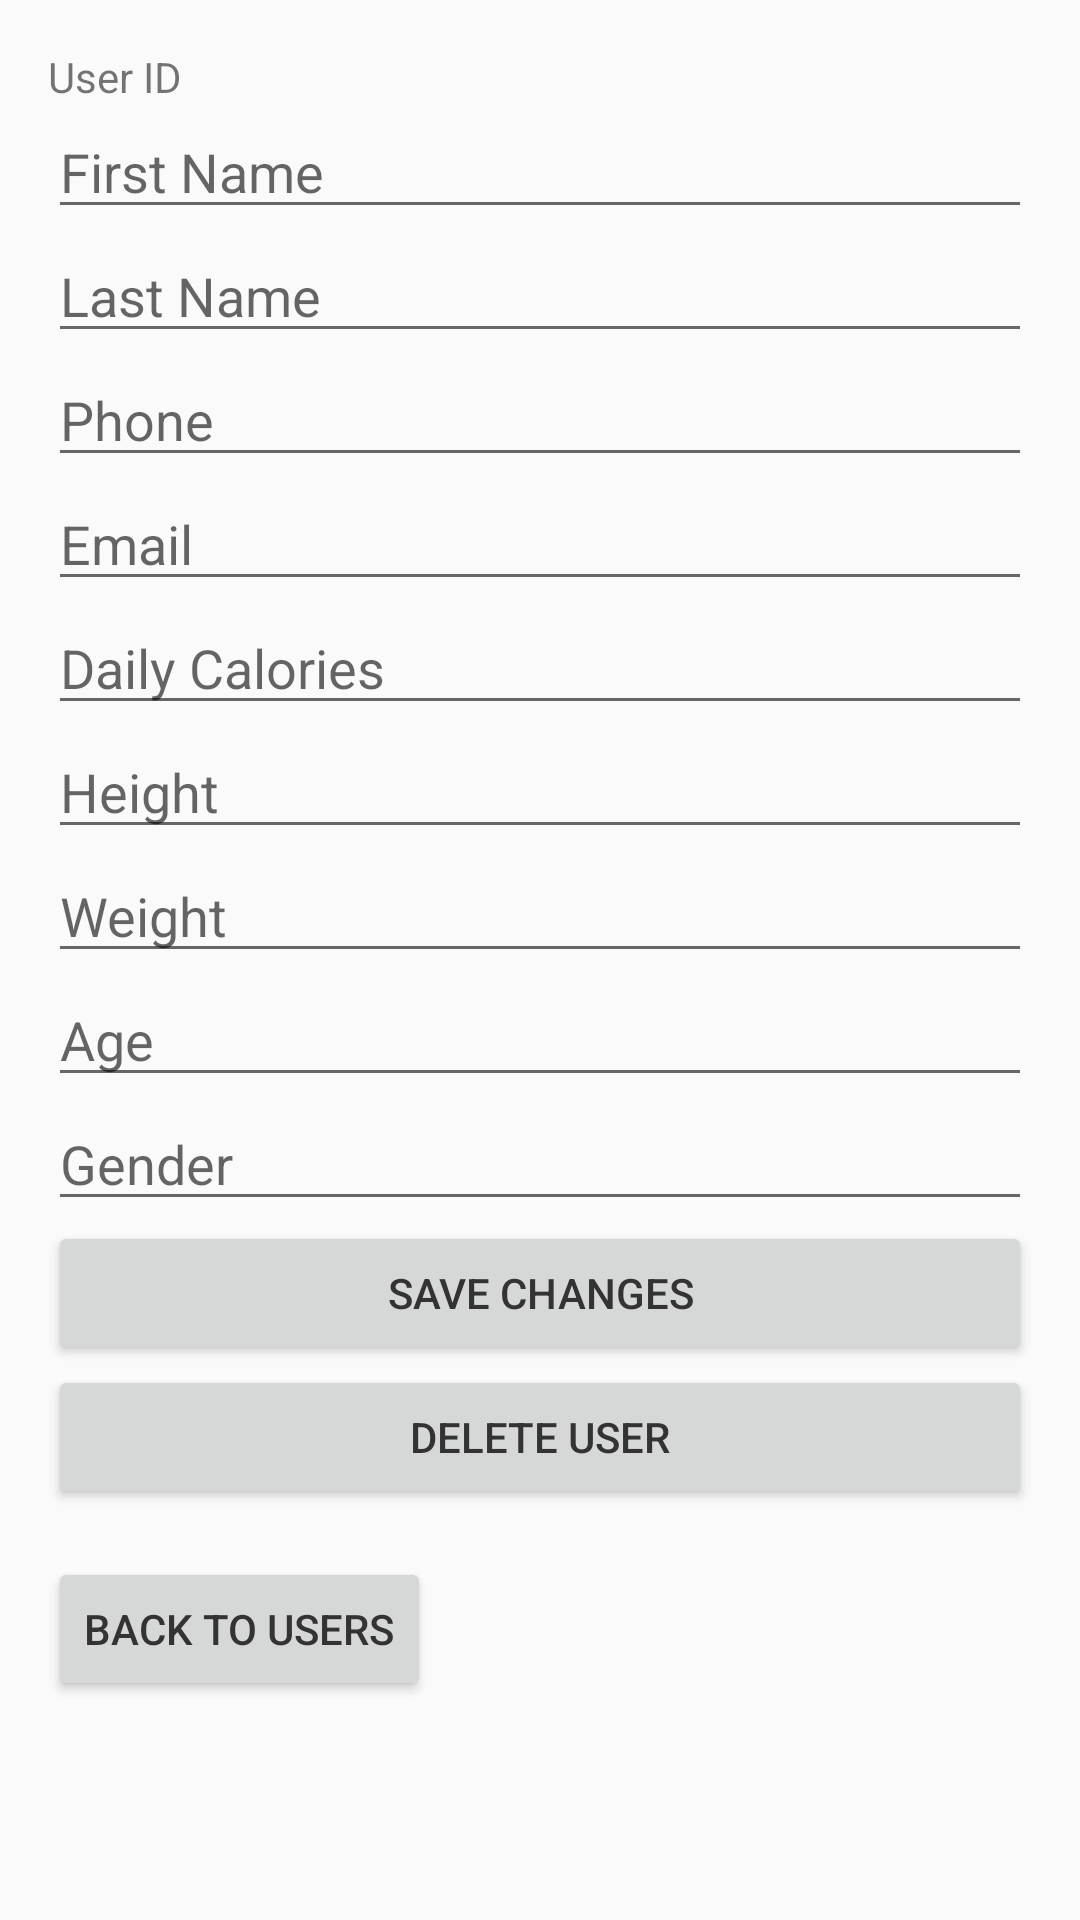

Android layout source for this screen:
<!-- AndroidManifest.xml: application theme Theme.MyApplication -->
<!-- res/layout/activity_user_details.xml -->
<LinearLayout
    xmlns:android="http://schemas.android.com/apk/res/android"
    android:orientation="vertical"
    android:padding="16dp"
    android:layout_width="match_parent"
    android:layout_height="match_parent">

    
    <TextView
        android:id="@+id/userIdTextView"
        android:text="User ID"
        android:layout_width="wrap_content"
        android:layout_height="wrap_content"/>

    <EditText
        android:id="@+id/userFnameEditText"
        android:hint="First Name"
        android:layout_width="match_parent"
        android:layout_height="wrap_content" />

    <EditText
        android:id="@+id/userLnameEditText"
        android:hint="Last Name"
        android:layout_width="match_parent"
        android:layout_height="wrap_content" />

    <EditText
        android:id="@+id/userPhoneEditText"
        android:hint="Phone"
        android:layout_width="match_parent"
        android:layout_height="wrap_content" />

    <EditText
        android:id="@+id/userEmailEditText"
        android:hint="Email"
        android:layout_width="match_parent"
        android:layout_height="wrap_content" />
    <EditText
        android:id="@+id/userDailycalEditText"
        android:hint="Daily Calories"
        android:layout_width="match_parent"
        android:layout_height="wrap_content" />
    <EditText
        android:id="@+id/userheightedittext"
        android:hint="Height"
        android:layout_width="match_parent"
        android:layout_height="wrap_content" />
    <EditText
        android:id="@+id/userweightEditText"
        android:hint="Weight"
        android:layout_width="match_parent"
        android:layout_height="wrap_content" />

    <EditText
        android:id="@+id/userageEditText"
        android:hint="Age"
        android:layout_width="match_parent"
        android:layout_height="wrap_content" />
    <EditText
        android:id="@+id/userGenderEditText"
        android:hint="Gender"
        android:layout_width="match_parent"
        android:layout_height="wrap_content" />

    <Button
        android:id="@+id/saveChangesButton"
        android:text="Save Changes"
        android:layout_width="match_parent"
        android:layout_height="wrap_content"/>

    <Button
        android:id="@+id/deleteUserButton"
        android:text="Delete User"
        android:layout_width="match_parent"
        android:layout_height="wrap_content"/>

    <Button
        android:id="@+id/backToDeleteUserActivityButton"
        android:layout_width="wrap_content"
        android:layout_height="wrap_content"
        android:layout_gravity="start|bottom"
        android:layout_marginTop="16dp"
        android:text="Back to Users" />
</LinearLayout>
<!-- resources referenced by this layout -->
<resources>
  <style name="Theme.MyApplication" parent="Base.Theme.MyApplication" />
  <style name="Base.Theme.MyApplication" parent="Theme.MaterialComponents.DayNight.NoActionBar">
          <item name="colorPrimary">@color/cornflower_blue</item>
          <item name="colorPrimaryDark">@color/primary_dark</item>
          <item name="colorAccent">@color/accent</item>
          <item name="android:windowBackground">@color/background</item>
          <item name="android:textColorPrimary">@color/text_primary</item>
          <item name="android:textColorSecondary">@color/text_secondary</item>
      </style>
  <color name="cornflower_blue">#6495ED</color>
  <color name="primary_dark">#1976D2</color>
  <color name="accent">#FF4081</color>
  <color name="background">#FAFAFA</color>
  <color name="text_primary">#333333</color>
  <color name="text_secondary">#666666</color>
</resources>
